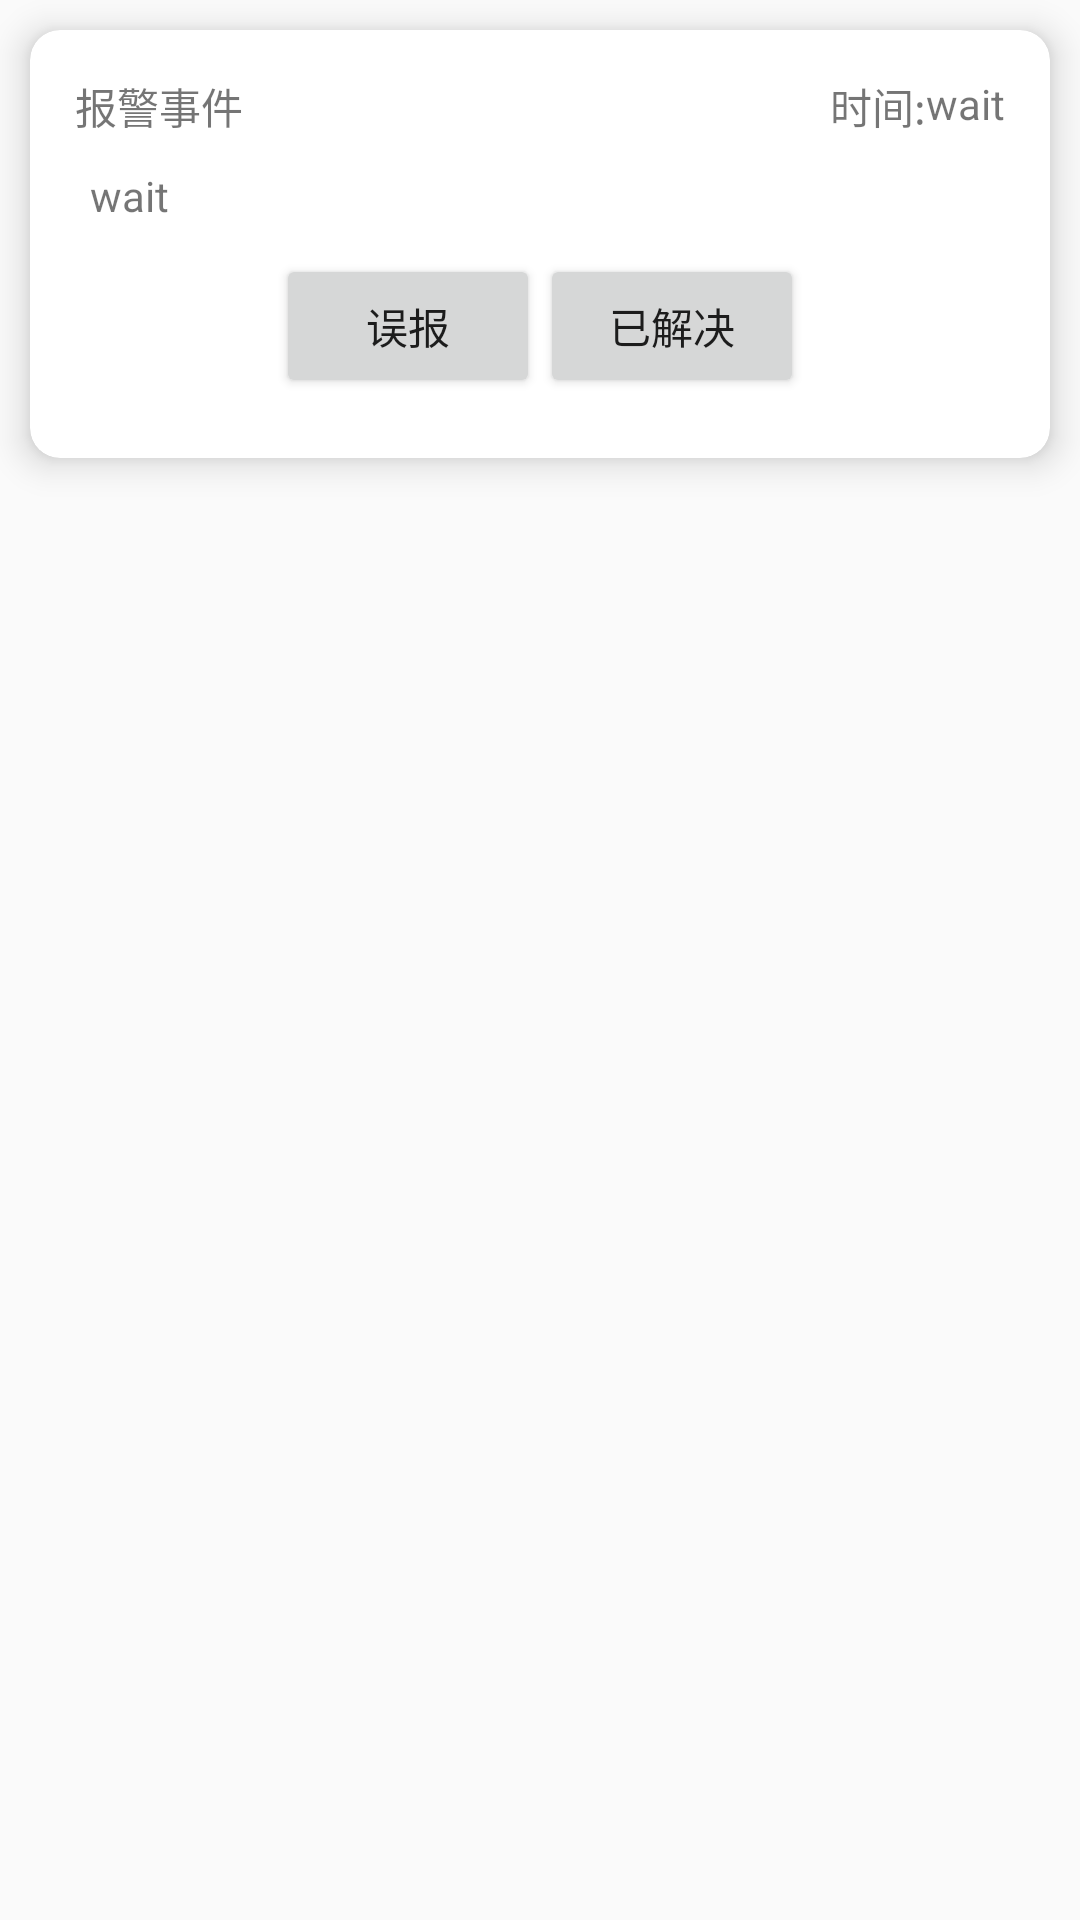

Android layout source for this screen:
<!-- AndroidManifest.xml: application theme Theme.IntelligentFireWarningSystem -->
<!-- res/layout/history_list_item.xml -->
<?xml version="1.0" encoding="utf-8"?>

<LinearLayout xmlns:android="http://schemas.android.com/apk/res/android"
    xmlns:app="http://schemas.android.com/apk/res-auto"
    android:layout_width="match_parent"
    android:layout_height="match_parent"
    android:orientation="vertical">

    <androidx.cardview.widget.CardView
        android:layout_width="match_parent"
        android:layout_height="wrap_content"
        android:layout_margin="10dp"
        android:orientation="horizontal"
        app:cardCornerRadius="10dp"
        app:cardElevation="7dp"
        app:contentPadding="15dp">

        <LinearLayout
            android:layout_width="match_parent"
            android:layout_height="match_parent"
            android:orientation="vertical">

            <LinearLayout
                android:layout_width="match_parent"
                android:layout_height="wrap_content"
                android:orientation="horizontal">

                <TextView
                    android:layout_width="wrap_content"
                    android:layout_height="match_parent"
                    android:layout_marginBottom="5dp"
                    android:text="报警事件" />

                <TextView
                    android:layout_width="wrap_content"
                    android:layout_height="match_parent"
                    android:layout_marginBottom="5dp"
                    android:layout_weight="1"
                    android:gravity="right"
                    android:text="时间:" />

                <TextView
                    android:id="@+id/time"
                    android:layout_width="wrap_content"
                    android:layout_height="match_parent"
                    android:layout_marginBottom="5dp"
                    android:text="wait" />
            </LinearLayout>

            <LinearLayout
                android:layout_width="match_parent"
                android:layout_height="wrap_content"
                android:orientation="horizontal">

                <TableLayout
                    android:layout_width="0dp"
                    android:layout_height="match_parent"
                    android:layout_weight="1">

                    <TableRow android:layout_margin="5dp">

                        <TextView
                            android:id="@+id/typeText"
                            android:text="wait" />

                        <TextView
                            android:id="@+id/numText"
                            android:text="当前值:wait"
                            android:visibility="gone" />
                    </TableRow>

                    <TableRow
                        android:layout_margin="5dp"
                        android:gravity="center">

                        <ImageView
                            android:id="@+id/eventImage"
                            android:layout_width="50dp"
                            android:layout_height="50dp"
                            android:visibility="gone" />

                        <Button
                            android:id="@+id/btn1"
                            android:text="误报" />

                        <Button
                            android:id="@+id/btn2"
                            android:text="已解决" />
                    </TableRow>
                </TableLayout>


            </LinearLayout>
        </LinearLayout>
    </androidx.cardview.widget.CardView>
</LinearLayout>
<!-- resources referenced by this layout -->
<resources>
  <style name="Theme.IntelligentFireWarningSystem" parent="Base.Theme.IntelligentFireWarningSystem" />
  <style name="Base.Theme.IntelligentFireWarningSystem" parent="Theme.MaterialComponents.DayNight.NoActionBar.Bridge">
          
          
      </style>
</resources>
